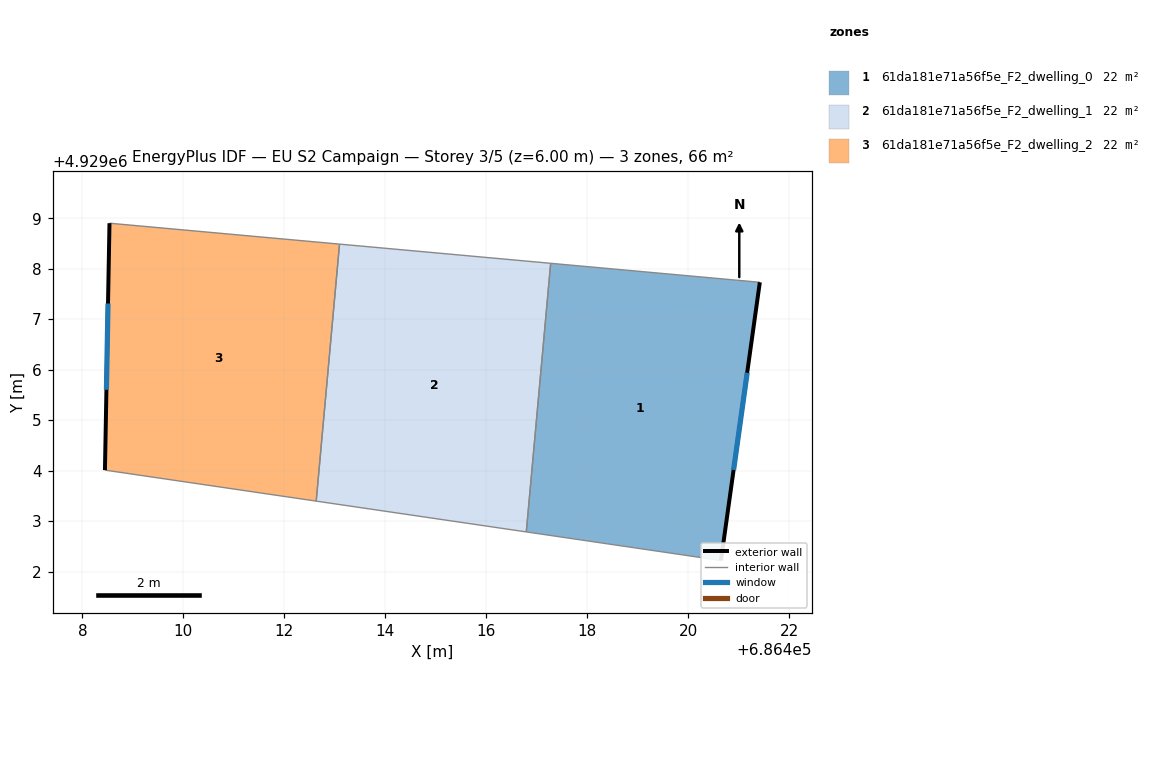
=== STOREY PLAN SPEC (per zone: floor XY polygon, exterior-wall plan segments, windows/doors) ===
zone 1: 61da181e71a56f5e_F2_dwelling_0  (21.9 m²)
  floor: (686421.42, 4929007.73) (686420.65, 4929002.22) (686416.79, 4929002.79) (686417.28, 4929008.11)
  exterior wall: (686420.65, 4929002.22) – (686421.42, 4929007.73)  [5.6 m]
    window: (686420.90, 4929004.01) – (686421.17, 4929005.94)  [2.0 m²]
  interior walls: 3
zone 2: 61da181e71a56f5e_F2_dwelling_1  (21.9 m²)
  floor: (686417.28, 4929008.11) (686416.79, 4929002.79) (686412.63, 4929003.40) (686413.09, 4929008.49)
  interior walls: 4
zone 3: 61da181e71a56f5e_F2_dwelling_2  (21.9 m²)
  floor: (686413.09, 4929008.49) (686412.63, 4929003.40) (686408.45, 4929004.01) (686408.54, 4929008.90)
  exterior wall: (686408.54, 4929008.90) – (686408.45, 4929004.01)  [4.9 m]
    window: (686408.51, 4929007.31) – (686408.48, 4929005.60)  [1.8 m²]
  interior walls: 3

=== DERIVED (storey summary) ===
Building: EU S2 Campaign
Storey: 3 of 5  (floor level z = 6.00 m)
Storey gross floor area: 65.8 m²
Zones on this storey: 3
  - 61da181e71a56f5e_F2_dwelling_0: floor 21.9 m²; exterior wall 5.6 m (16.7 m²); 1 window(s) 2.0 m²; WWR 12.2%
  - 61da181e71a56f5e_F2_dwelling_1: floor 21.9 m²
  - 61da181e71a56f5e_F2_dwelling_2: floor 21.9 m²; exterior wall 4.9 m (14.7 m²); 1 window(s) 1.8 m²; WWR 12.2%
Zone adjacency (shared interzone walls):
  - 61da181e71a56f5e_F2_dwelling_0 ↔ 61da181e71a56f5e_F2_dwelling_1
  - 61da181e71a56f5e_F2_dwelling_1 ↔ 61da181e71a56f5e_F2_dwelling_2